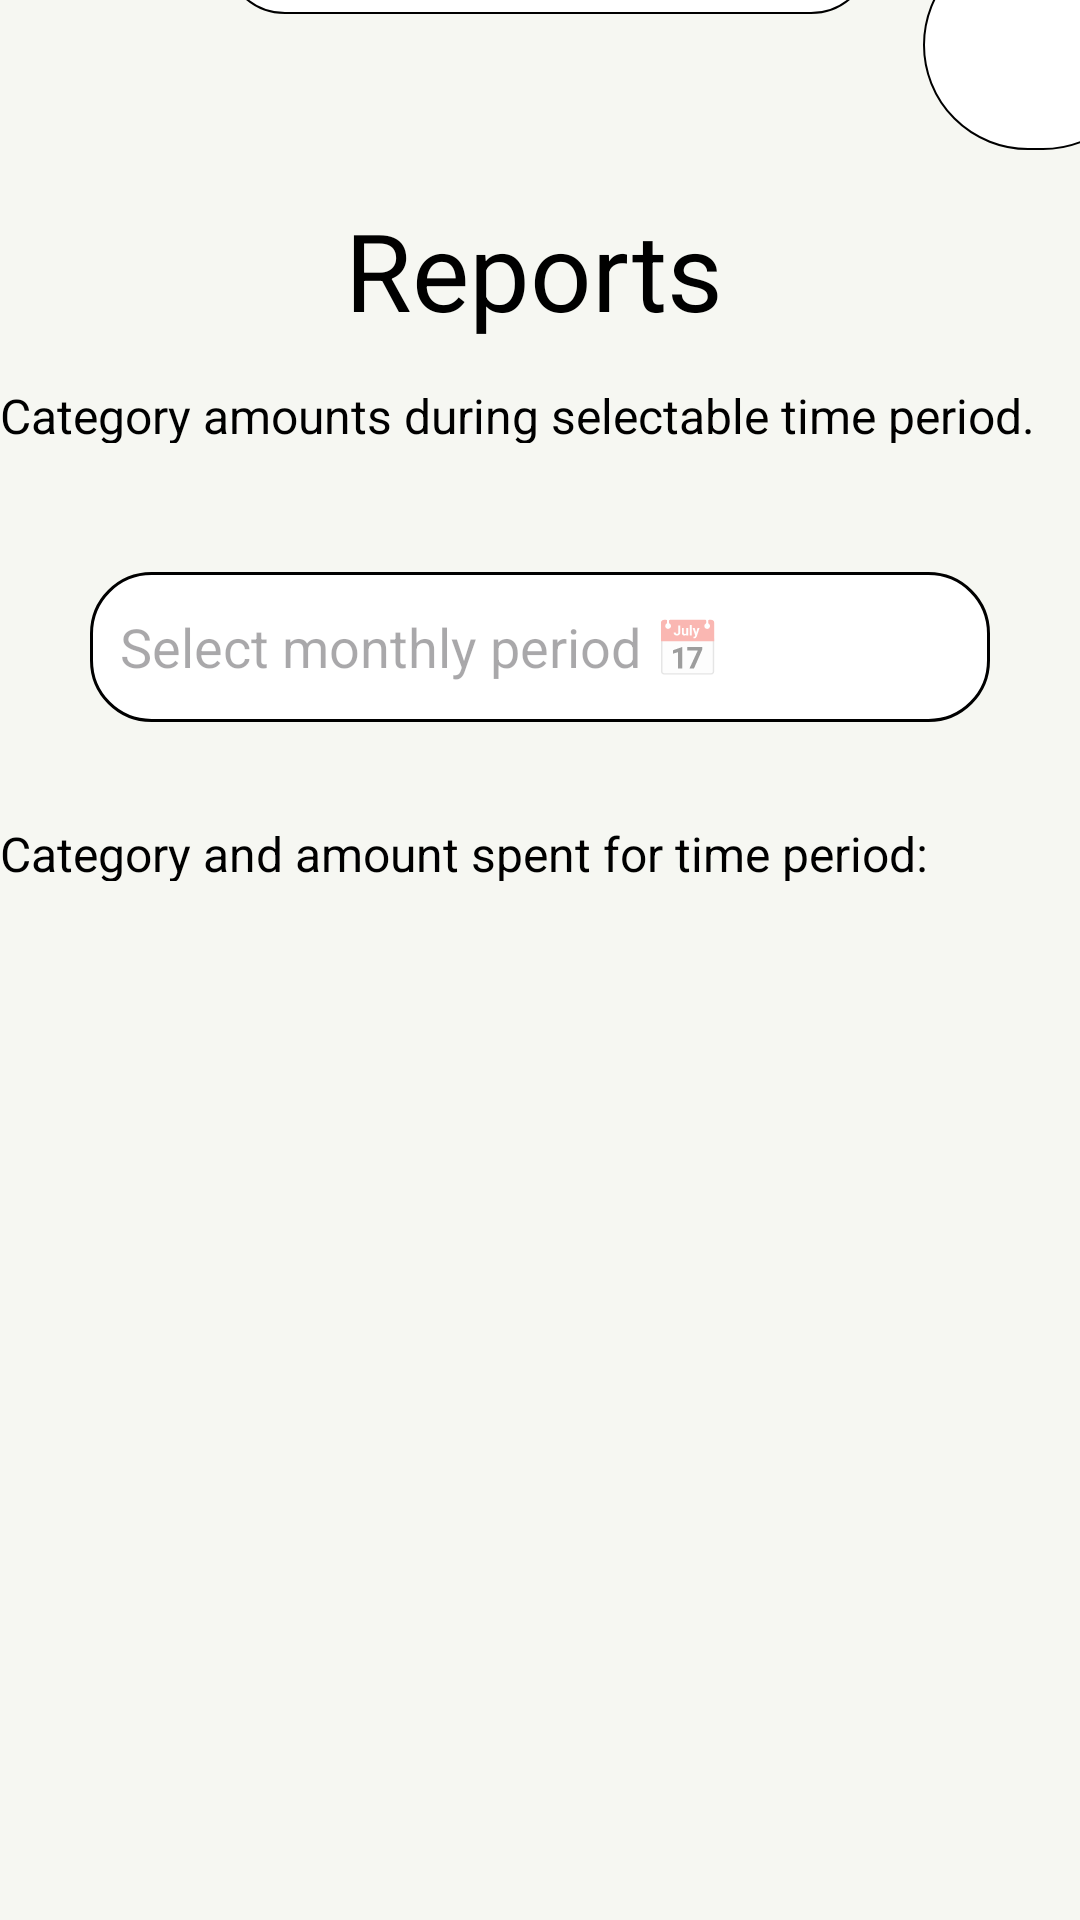

Here is an Android app screen rendered from its layout file. Give the layout XML and the strings, colors and styles it references.
<!-- AndroidManifest.xml: application theme Theme.PROG7313_Part2 -->
<!-- res/layout/activity_category_report.xml -->
<?xml version="1.0" encoding="utf-8"?>
<androidx.constraintlayout.widget.ConstraintLayout
    xmlns:android="http://schemas.android.com/apk/res/android"
    xmlns:app="http://schemas.android.com/apk/res-auto"
    xmlns:tools="http://schemas.android.com/tools"
    android:layout_width="match_parent"
    android:layout_height="match_parent"
    tools:context=".CategoryReportActivity"
    android:background="#F6F7F2">

    <SearchView
        android:id="@+id/searchBar"
        android:layout_width="216dp"
        android:layout_height="45dp"
        android:layout_marginStart="97dp"
        android:layout_marginTop="5dp"
        android:layout_marginEnd="17dp"
        android:layout_marginBottom="61dp"
        android:background="@drawable/edittext_border"
        android:queryHint="Search"
        android:textAlignment="center"
        app:layout_constraintBottom_toTopOf="@+id/reportsCategoryHeading"
        app:layout_constraintEnd_toStartOf="@+id/imageView"
        app:layout_constraintStart_toStartOf="parent"
        app:layout_constraintTop_toTopOf="parent" />

    <ImageView
        android:id="@+id/imageView"
        android:layout_width="75dp"
        android:layout_height="70dp"
        android:layout_marginBottom="98dp"
        android:background="@drawable/profilephoto_border"
        android:orientation="vertical"
        app:layout_constraintBottom_toTopOf="@+id/reportsCategorySubHeading"
        app:layout_constraintEnd_toEndOf="parent"
        app:layout_constraintStart_toEndOf="@+id/searchBar"
        app:layout_constraintTop_toTopOf="parent" />

    <TextView
        android:id="@+id/reportsCategoryHeading"
        android:layout_width="130dp"
        android:layout_height="50dp"
        android:layout_marginBottom="12dp"
        android:text="Reports"
        android:textColor="@color/black"
        android:textSize="36sp"
        app:layout_constraintBottom_toTopOf="@+id/reportsCategorySubHeading"
        app:layout_constraintEnd_toEndOf="parent"
        app:layout_constraintStart_toStartOf="parent"
        app:layout_constraintTop_toBottomOf="@+id/searchBar" />

    <TextView
        android:id="@+id/reportsCategorySubHeading"
        android:layout_width="360dp"
        android:layout_height="20dp"
        android:layout_marginBottom="43dp"
        android:text="Category amounts during selectable time period."
        android:textColor="@color/black"
        android:textSize="16sp"
        app:layout_constraintBottom_toTopOf="@+id/edtMonthPicker"
        app:layout_constraintEnd_toEndOf="parent"
        app:layout_constraintStart_toStartOf="parent"
        app:layout_constraintTop_toBottomOf="@+id/reportsCategoryHeading" />

    <EditText
        android:id="@+id/edtMonthPicker"
        android:layout_width="300dp"
        android:layout_height="50dp"
        android:layout_marginBottom="33dp"
        android:background="@drawable/edittext_border_menuitems"
        android:hint="Select monthly period 📅"
        app:layout_constraintBottom_toTopOf="@+id/listOfCategoryDisplay"
        app:layout_constraintEnd_toEndOf="parent"
        app:layout_constraintStart_toStartOf="parent"
        app:layout_constraintTop_toBottomOf="@+id/reportsCategorySubHeading" />


    

    

    <TextView
        android:id="@+id/listOfCategoryDisplay"
        android:layout_width="wrap_content"
        android:layout_height="20dp"
        android:layout_marginBottom="28dp"
        android:text="Category and amount spent for time period: "
        android:textColor="@color/black"
        android:textSize="16sp"
        app:layout_constraintBottom_toTopOf="@+id/recyclerView"
        app:layout_constraintStart_toStartOf="parent"
        app:layout_constraintTop_toBottomOf="@+id/edtMonthPicker"
        app:layout_constraintEnd_toStartOf="@+id/listOfCategoryDisplay2" />

    <TextView
        android:id="@+id/listOfCategoryDisplay2"
        android:layout_width="wrap_content"
        android:layout_height="wrap_content"
        android:layout_marginBottom="28dp"
        android:text=""
        android:textColor="@color/black"
        android:textSize="16sp"
        app:layout_constraintBaseline_toBaselineOf="@+id/listOfCategoryDisplay"
        app:layout_constraintBottom_toTopOf="@+id/recyclerView"
        app:layout_constraintStart_toEndOf="@id/listOfCategoryDisplay"
        app:layout_constraintTop_toBottomOf="@+id/edtMonthPicker" />

    <androidx.recyclerview.widget.RecyclerView
        android:id="@+id/recyclerView"
        android:layout_width="match_parent"
        android:layout_height="280dp"
        android:layout_marginBottom="84dp"
        app:layout_constraintBottom_toBottomOf="parent"
        app:layout_constraintEnd_toEndOf="parent"
        app:layout_constraintStart_toStartOf="parent"
        app:layout_constraintTop_toBottomOf="@+id/listOfCategoryDisplay" />


</androidx.constraintlayout.widget.ConstraintLayout>
<!-- resources referenced by this layout -->
<resources>
  <color name="black">#FF000000</color>
  <!-- drawable edittext_border (drawable) -->
  <?xml version="1.0" encoding="utf-8"?>
  <shape xmlns:android="http://schemas.android.com/apk/res/android">
      <solid android:color="#FFFFFF"/>
      <stroke
          android:width="0.5dp"
          android:color="#000000" /> 
      <corners android:radius="20dp"/> 
      <padding android:left="10dp" android:top="10dp" android:right="10dp" android:bottom="10dp"/>
  </shape>
  <!-- drawable edittext_border_menuitems (drawable) -->
  <?xml version="1.0" encoding="utf-8"?>
  <shape xmlns:android="http://schemas.android.com/apk/res/android">
      <solid android:color="#FFFFFF"/>
      <stroke
          android:width="1dp"
          android:color="#000000" /> 
      <corners android:radius="20dp"/> 
      <padding android:left="10dp" android:top="10dp" android:right="10dp" android:bottom="10dp"/>
  </shape>
  <!-- drawable profilephoto_border (drawable) -->
  <?xml version="1.0" encoding="utf-8"?>
  <shape xmlns:android="http://schemas.android.com/apk/res/android">
      <solid android:color="#FFFFFF"/>
  
      <stroke
          android:width="0.5dp"
          android:color="#000000"/>
  
      <corners android:radius="100dp"/> 
  </shape>
  <style name="Theme.PROG7313_Part2" parent="Base.Theme.PROG7313_Part2" />
  <style name="Base.Theme.PROG7313_Part2" parent="Theme.Material3.DayNight.NoActionBar">
          
          
      </style>
</resources>
